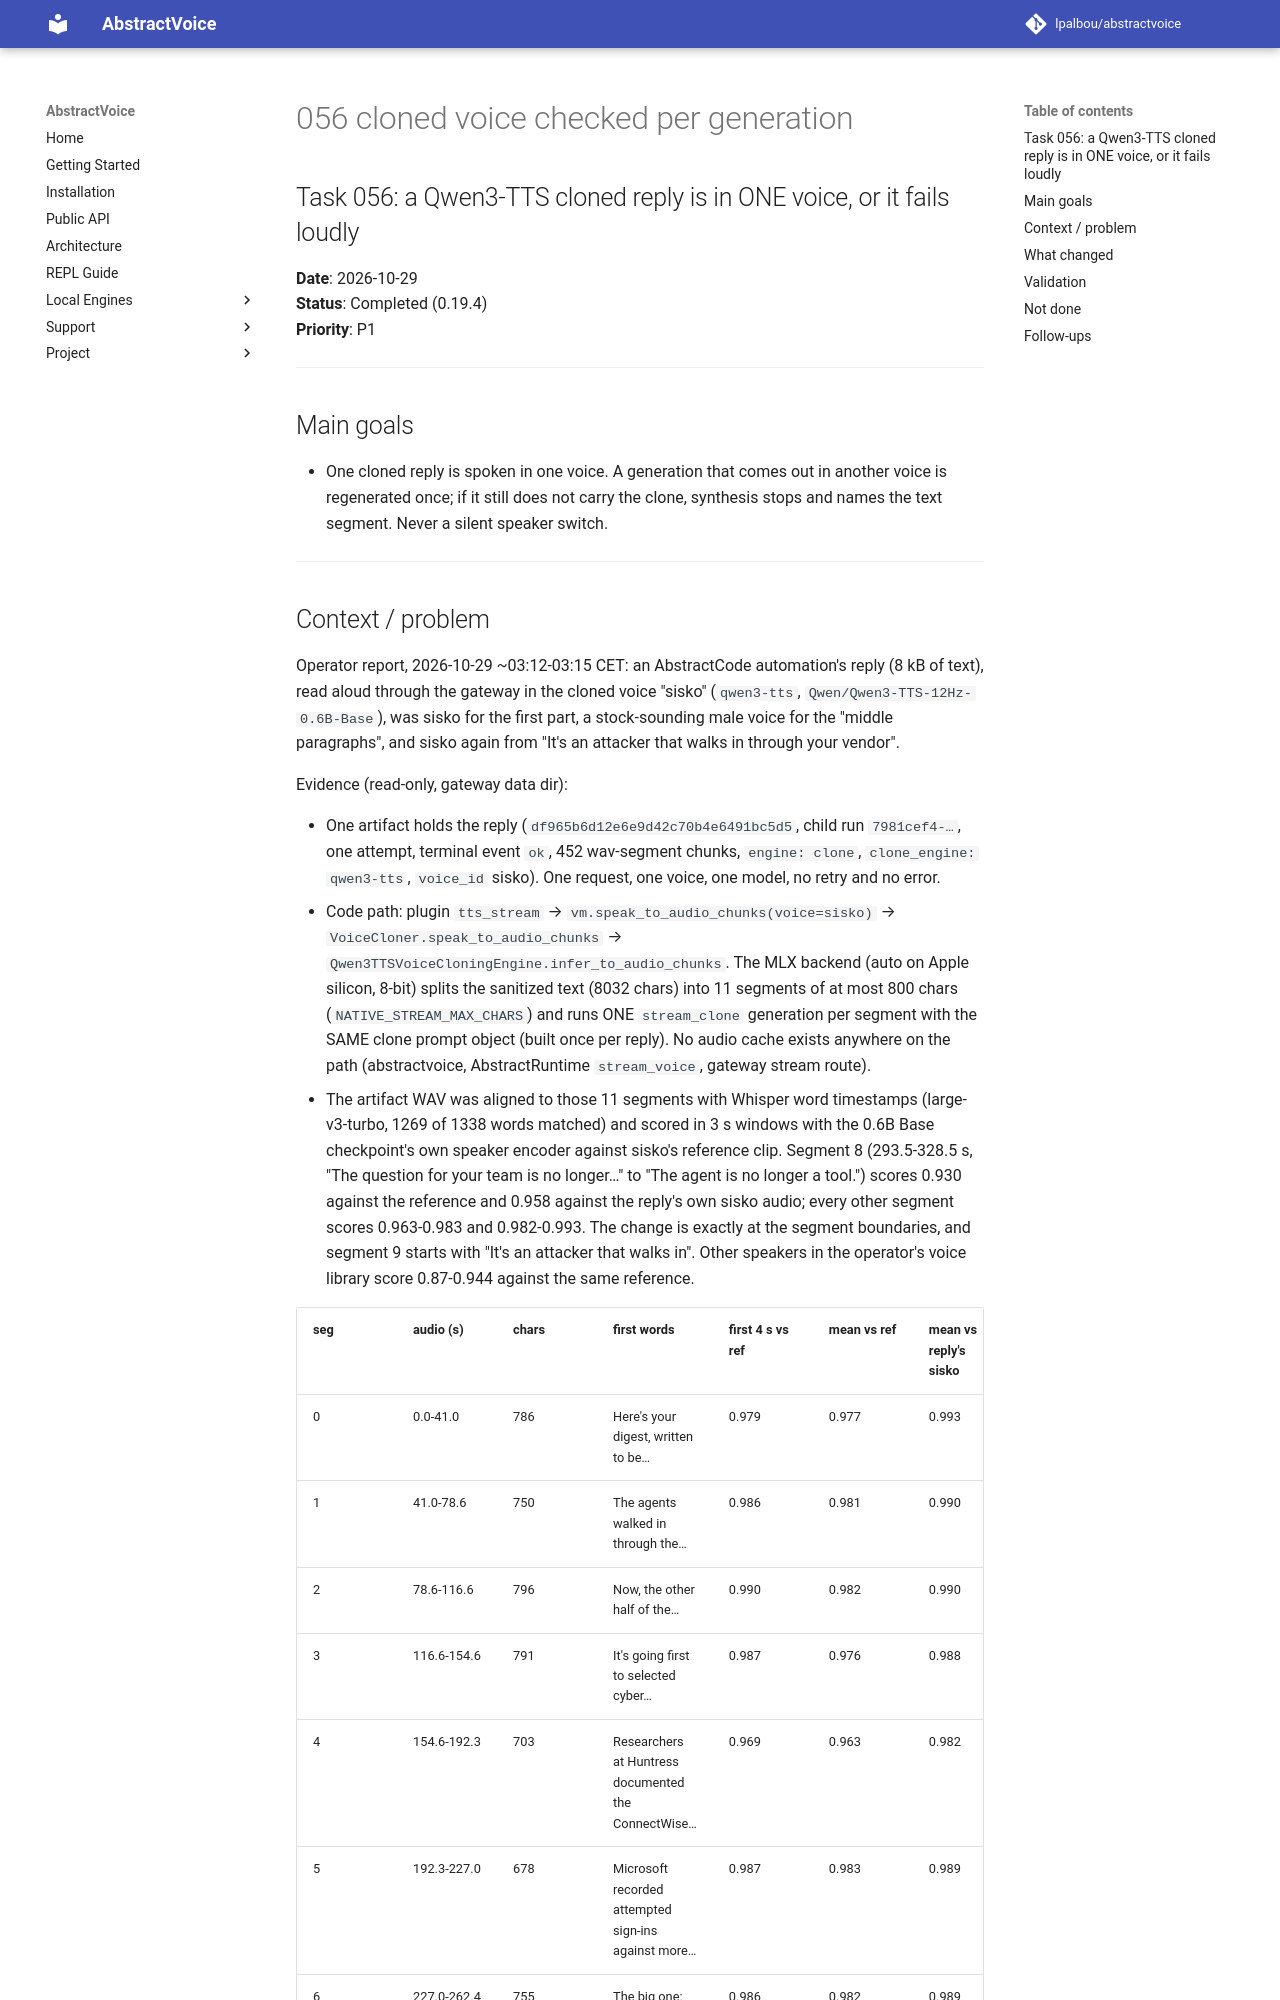

repository: lpalbou/AbstractVoice · page: backlog/completed/056_cloned_voice_checked_per_generation/index.html · generator: mkdocs

## Task 056: a Qwen3-TTS cloned reply is in ONE voice, or it fails loudly

**Date**: 2026-10-29  
**Status**: Completed (0.19.4)  
**Priority**: P1  

---

## Main goals

- One cloned reply is spoken in one voice. A generation that comes out in another voice is regenerated once; if it
  still does not carry the clone, synthesis stops and names the text segment. Never a silent speaker switch.

---
